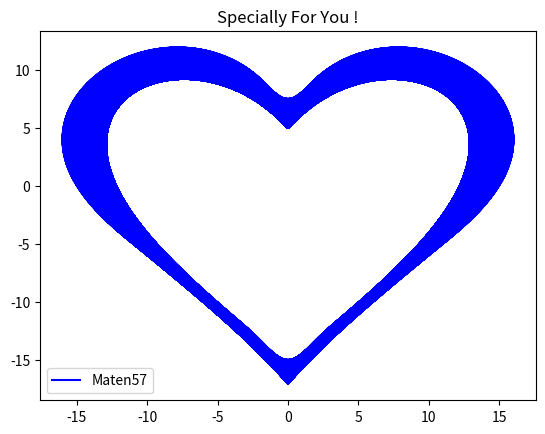

This chart was generated by the following Python code:
import matplotlib.pylab as plt
import math as ma
import numpy as np

x = []
y = []

angles = list(range(0,5000))

for t in angles:
    x_corr = 16 * (ma.sin(ma.degrees(t)))**3
    y_corr = (13*ma.cos(ma.degrees(t)) - 5*ma.cos(ma.degrees(2*t)) - 2*ma.cos(ma.degrees(3*t)) - ma.cos(ma.degrees(4*t)))
    x.append(x_corr)
    y.append(y_corr)

plt.plot(x,y,color="blue",label="Maten57")
plt.title("Specially For You !")

plt.legend()
plt.show()
